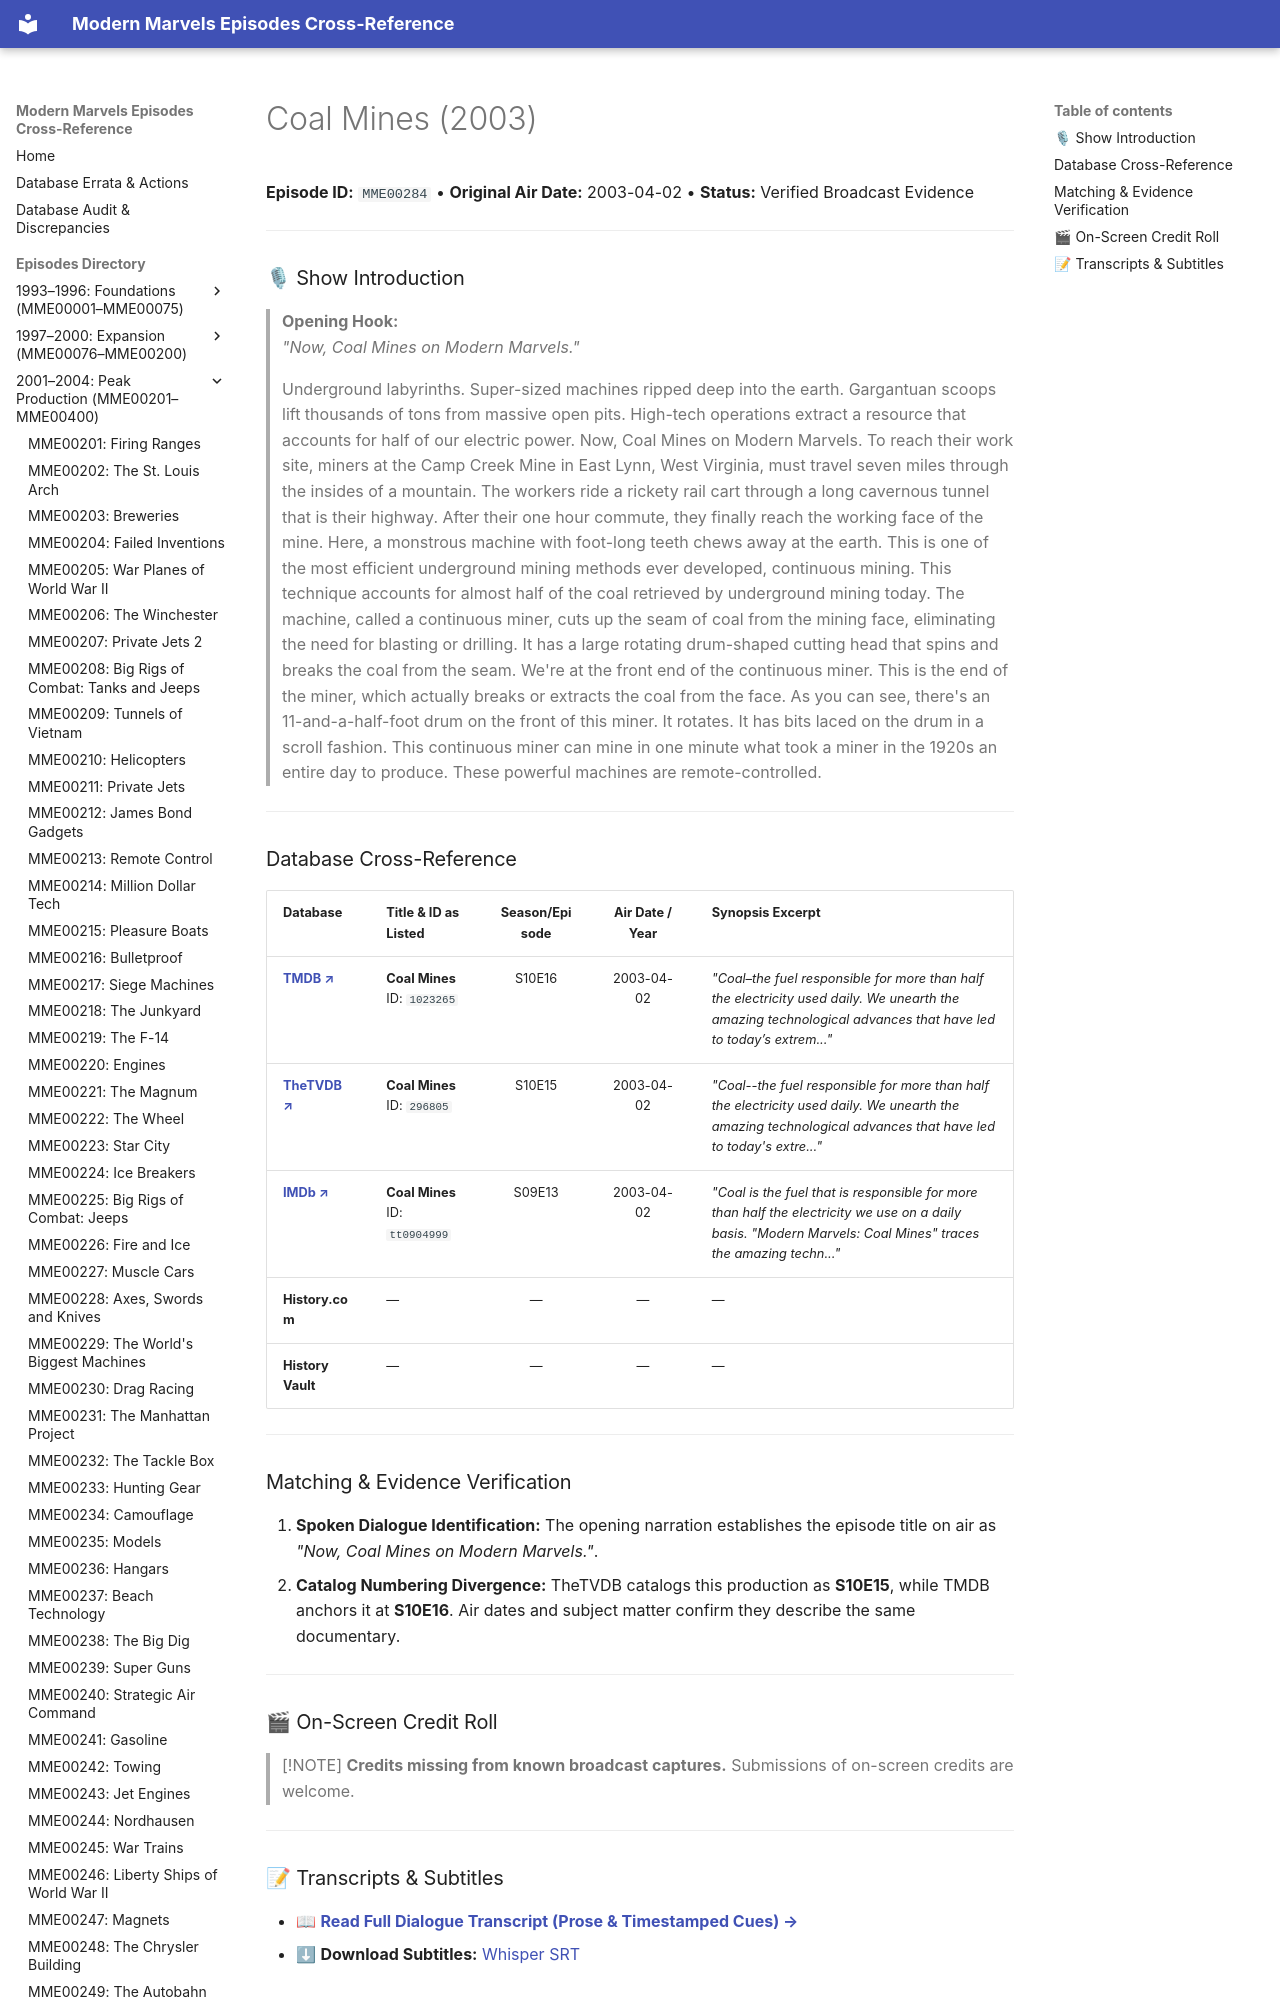

repository: ModernMarvelsFan/ModernMarvels · page: episodes/MME00284/index.html · generator: mkdocs

# Coal Mines (2003)

**Episode ID:** `MME00284` • **Original Air Date:** 2003-04-02 • **Status:** Verified Broadcast Evidence

---

### 🎙 Show Introduction

> **Opening Hook:**  
> *"Now, Coal Mines on Modern Marvels."*
